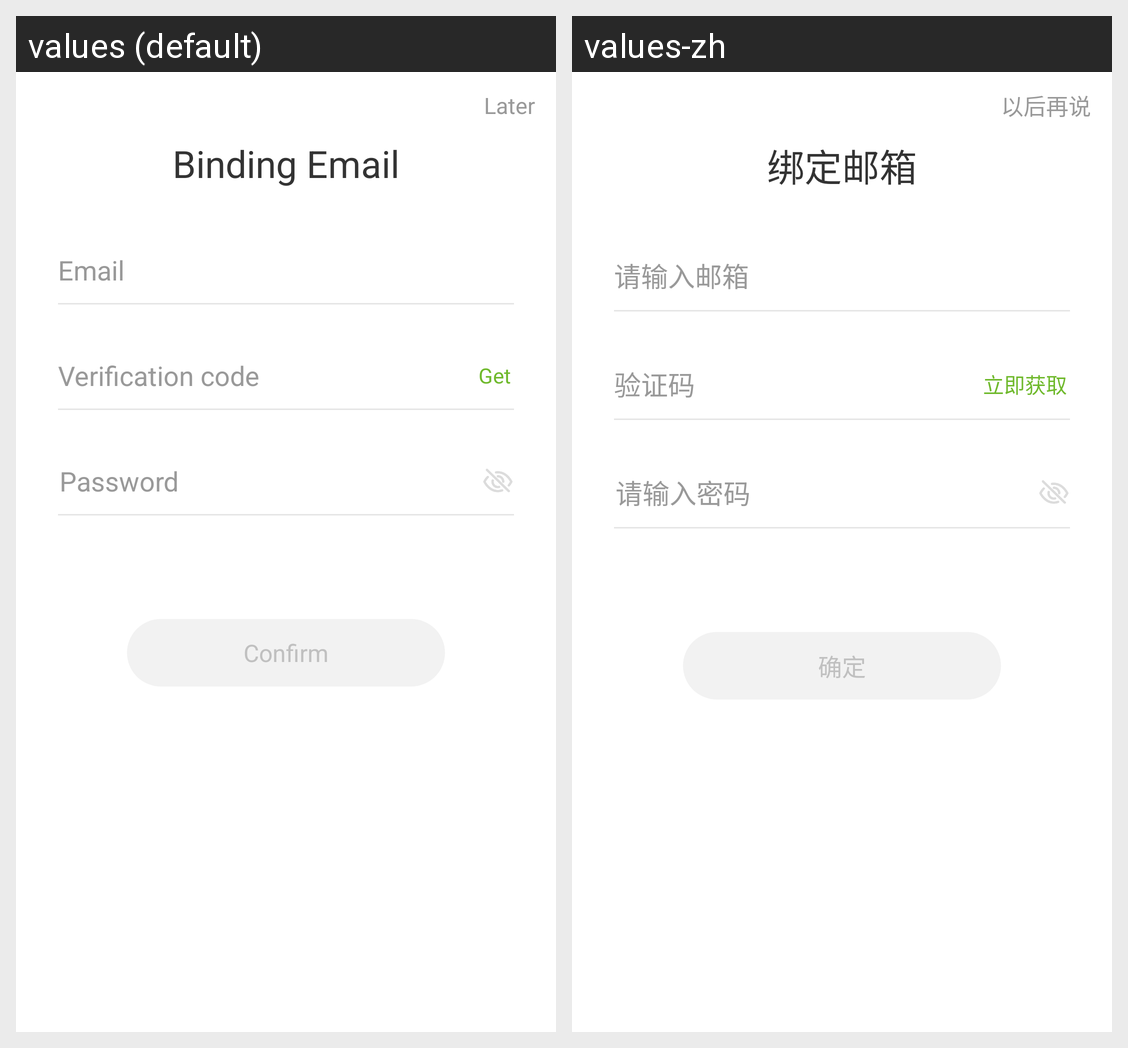

Locale-by-locale string values for the Android screen shown in this grid:
Android screen res/layout/activity_binding_email.xml rendered under 2 locales, left to right: values (default), values-zh. Device: Nexus 5 (rendered at 1080×1920; each locale shown at half size, 540×960, under a caption strip naming it); theme Theme.AppCompat.Light.NoActionBar.
Strings drawn on this screen, with the default value and each locale's value (text and hints the layout hard-codes, and strings that could not be matched under every locale, appear in the picture but are not listed):

later
  values: Later
  values-zh: 以后再说

binding_email
  values: Binding Email
  values-zh: 绑定邮箱

enter_email
  values: Email
  values-zh: 请输入邮箱

verification_code
  values: Verification code
  values-zh: 验证码

get_now
  values: Get
  values-zh: 立即获取

enter_password
  values: Password
  values-zh: 请输入密码

confirm
  values: Confirm
  values-zh: 确定
